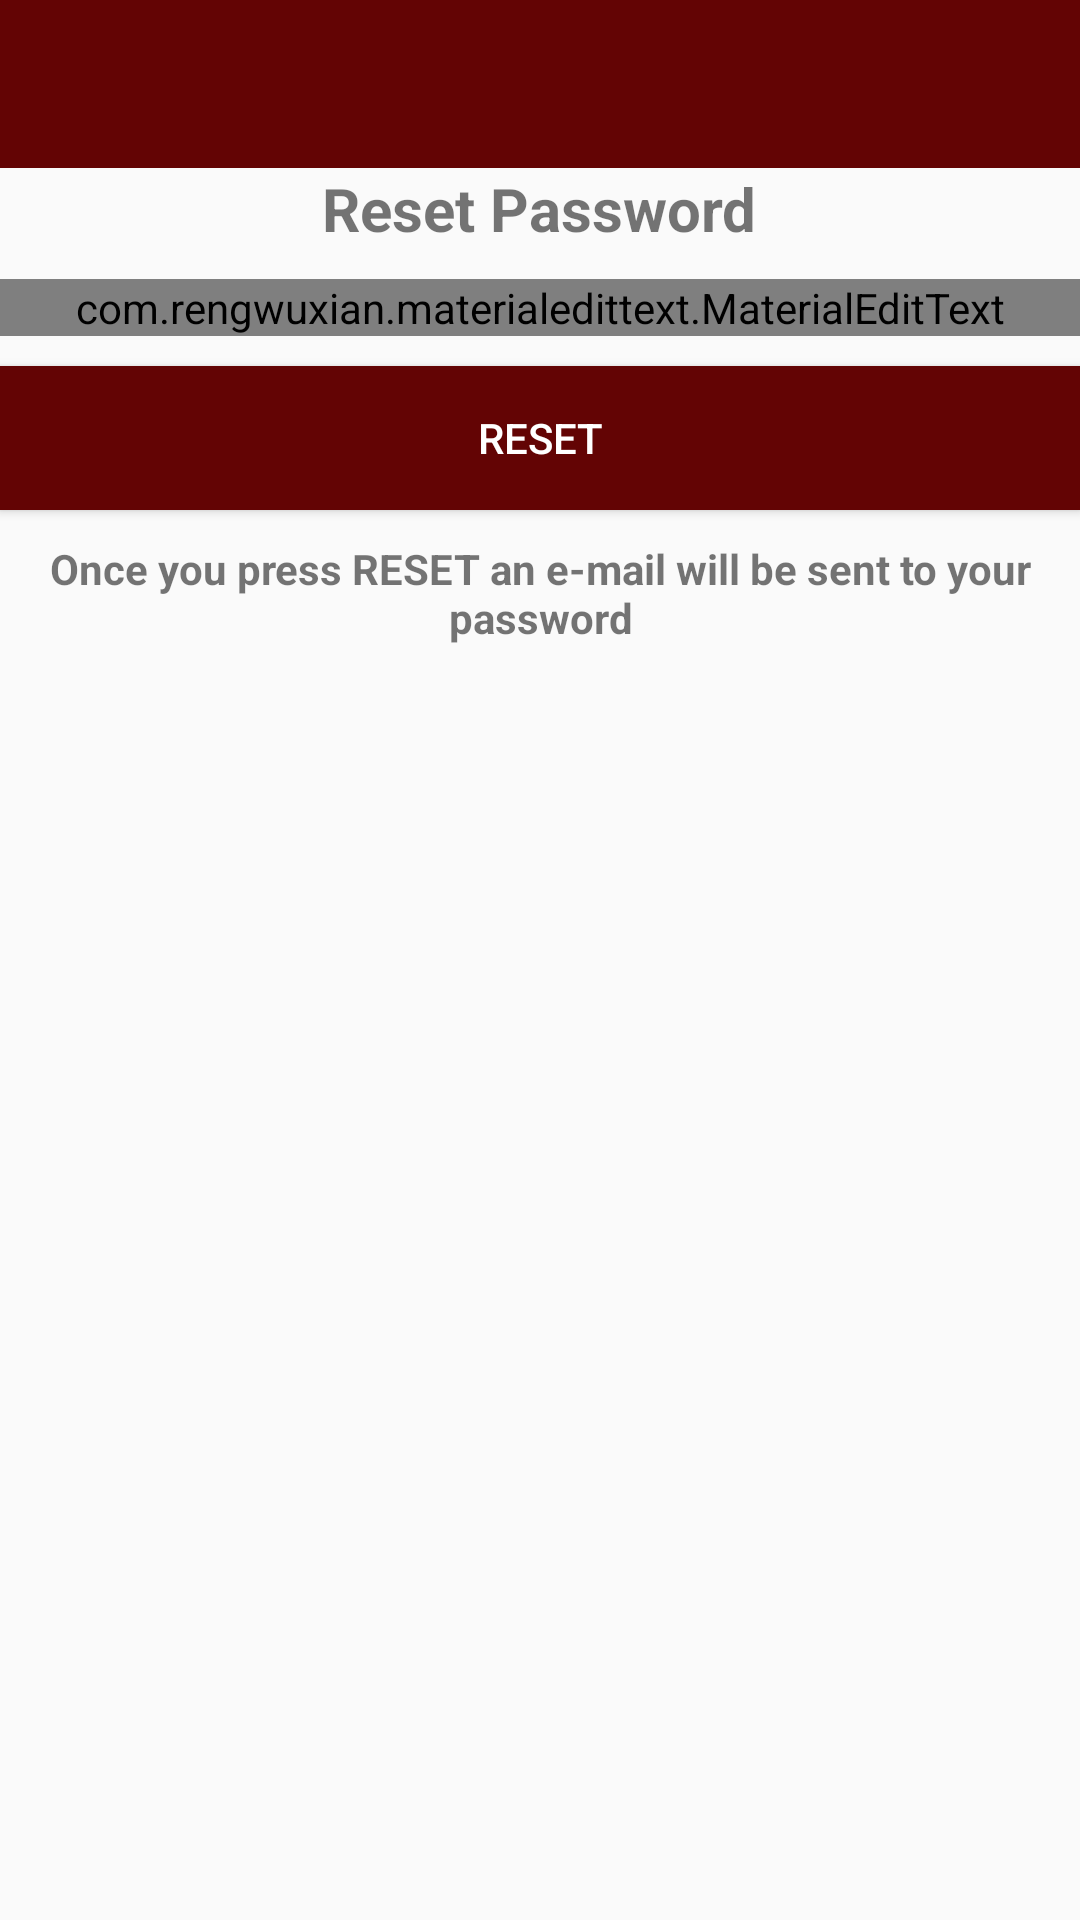

The Android layout XML behind this screen, and the referenced resources:
<!-- AndroidManifest.xml: application theme AppTheme -->
<!-- res/layout/activity_doc_reset.xml -->
<?xml version="1.0" encoding="utf-8"?>
<RelativeLayout xmlns:android="http://schemas.android.com/apk/res/android"
    xmlns:app="http://schemas.android.com/apk/res-auto"
    xmlns:tools="http://schemas.android.com/tools"
    android:layout_width="match_parent"
    android:layout_height="match_parent"
    tools:context=".DocResetActivity">


    <androidx.appcompat.widget.Toolbar
        xmlns:android="http://schemas.android.com/apk/res/android"
        android:id="@+id/toolbar"
        android:layout_width="match_parent"
        android:layout_height="wrap_content"
        android:background="@color/colorDocs">
    </androidx.appcompat.widget.Toolbar>

    <LinearLayout
        android:layout_width="match_parent"
        android:layout_height="wrap_content"
        android:layout_below="@id/toolbar"
        android:gravity="center_horizontal"
        android:orientation="vertical">

        <TextView
            android:layout_width="wrap_content"
            android:layout_height="wrap_content"
            android:text="Reset Password"
            android:textSize="20sp"
            android:textStyle="bold" />


        <com.rengwuxian.materialedittext.MaterialEditText
            android:id="@+id/email"
            android:layout_width="match_parent"
            android:layout_height="wrap_content"
            android:layout_marginTop="10dp"
            android:hint="Email"
            android:inputType="textEmailAddress"
            app:met_floatingLabel="normal" />




        <Button
            android:id="@+id/Reset"
            android:layout_width="match_parent"
            android:layout_height="wrap_content"
            android:layout_marginTop="10dp"
            android:background="@color/colorDocs"
            android:text="Reset"
            android:textColor="#fff" />

        <TextView
            android:layout_width="wrap_content"
            android:layout_height="wrap_content"
            android:gravity="center"
            android:text="Once you press RESET an e-mail will be sent to your password"
            android:layout_marginTop="10dp"
            android:textStyle="bold"
            android:id="@+id/forgot_password"
            />

    </LinearLayout>

</RelativeLayout>
<!-- resources referenced by this layout -->
<resources>
  <color name="colorDocs">#630404</color>
  <style name="AppTheme" parent="Theme.AppCompat.Light.NoActionBar">
          
          <item name="colorPrimary">@color/colorPrimary</item>
          <item name="colorPrimaryDark">@color/colorPrimaryDark</item>
          <item name="colorAccent">@color/colorAccent</item>
      </style>
  <color name="colorPrimary">#3eaeae</color>
  <color name="colorPrimaryDark">#226e6e</color>
  <color name="colorAccent">#FF4081</color>
</resources>
